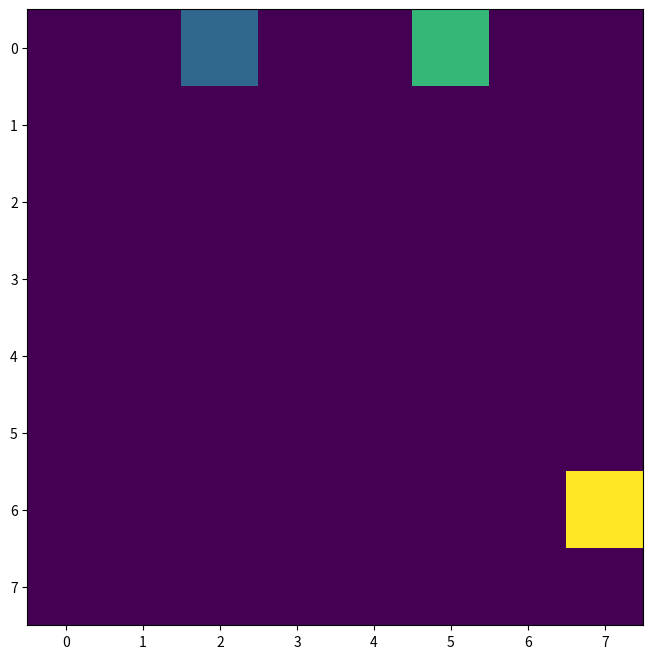

This figure's Python source:
import numpy as np
import matplotlib.pyplot as plt
import matplotlib.animation as animation


class World:
    def __init__(self, size):
        self.size = size
        self.matrix = np.zeros(size)

    def set_agent(self, agent, new_coords):
        is_in_matrix = (np.array(new_coords) < self.size).all()
        if is_in_matrix:
            self.matrix[agent.coords[0], agent.coords[1]] = 0
            agent.coords = new_coords
            self.matrix[agent.coords[0], agent.coords[1]] = agent.id

    def __str__(self):
        return str(self.matrix)


class Agent:
    def __init__(self, a_id, coords=None):
        if coords is None:
            coords = np.array((0, 0))

        self.id = a_id
        self.coords = coords
        self.health = int()
        self.genotype = np.random.randint(4, size=4)

    def __str__(self):
        return f"Id:{self.id}, Cs:{self.coords}, \n" \
               f"Gen:{self.genotype}"


class Programm:
    def __init__(self, prob_of_agents=0.5, size=(8, 8)):
        self.world = World(size)
        self.generation = list()
        self.probability = prob_of_agents
        self.rules = {
            0: "up",
            1: "down",
            2: "left",
            3: "right"
        }
        self.world_states = []

    def create_generation(self):
        mask = np.random.choice([0, 1], size=self.world.matrix.shape, p=((1 - self.probability), self.probability))
        count_of_agents = np.count_nonzero(mask)

        indexes = np.where(mask == 1)
        indexes = list(zip(indexes[0], indexes[1]))

        self.generation = [Agent(i) for i in range(1, count_of_agents+1)]

        for i, agent in enumerate(self.generation):
            new_coords = list(indexes[i])
            self.world.set_agent(agent, new_coords)

        self.world_states.append(np.copy(self.world.matrix))

    def iter_generation(self):
        for i in range(4):
            for agent in self.generation:
                rule = self.rules[agent.genotype[i]]

                new_coords = [agent.coords[0], agent.coords[1]]
                if rule == "up":
                    new_coords[0] -= 1
                if rule == "down":
                    new_coords[0] += 1
                if rule == "left":
                    new_coords[1] -= 1
                if rule == "right":
                    new_coords[1] += 1

                self.world.set_agent(agent, new_coords)
                self.world_states.append(np.copy(self.world.matrix))

    def animate(self):
        fig = plt.figure(figsize=(8, 8))
        im = plt.imshow(self.world_states[0])

        def animate_func(i):
            print(i)
            im.set_array(self.world_states[i])
            return [im]

        anim = animation.FuncAnimation(
            fig,
            animate_func,
            interval=100,  # in ms
            frames=len(self.world_states)
        )

        plt.show()
        # anim.save("test_anim.gif", writer="imagemagick")

    def __str__(self):
        return str(self.world)


programm = Programm(prob_of_agents=0.05, size=(8, 8))
programm.create_generation()
programm.iter_generation()
programm.iter_generation()
programm.iter_generation()
programm.iter_generation()
print(len(programm.world_states))
programm.animate()
